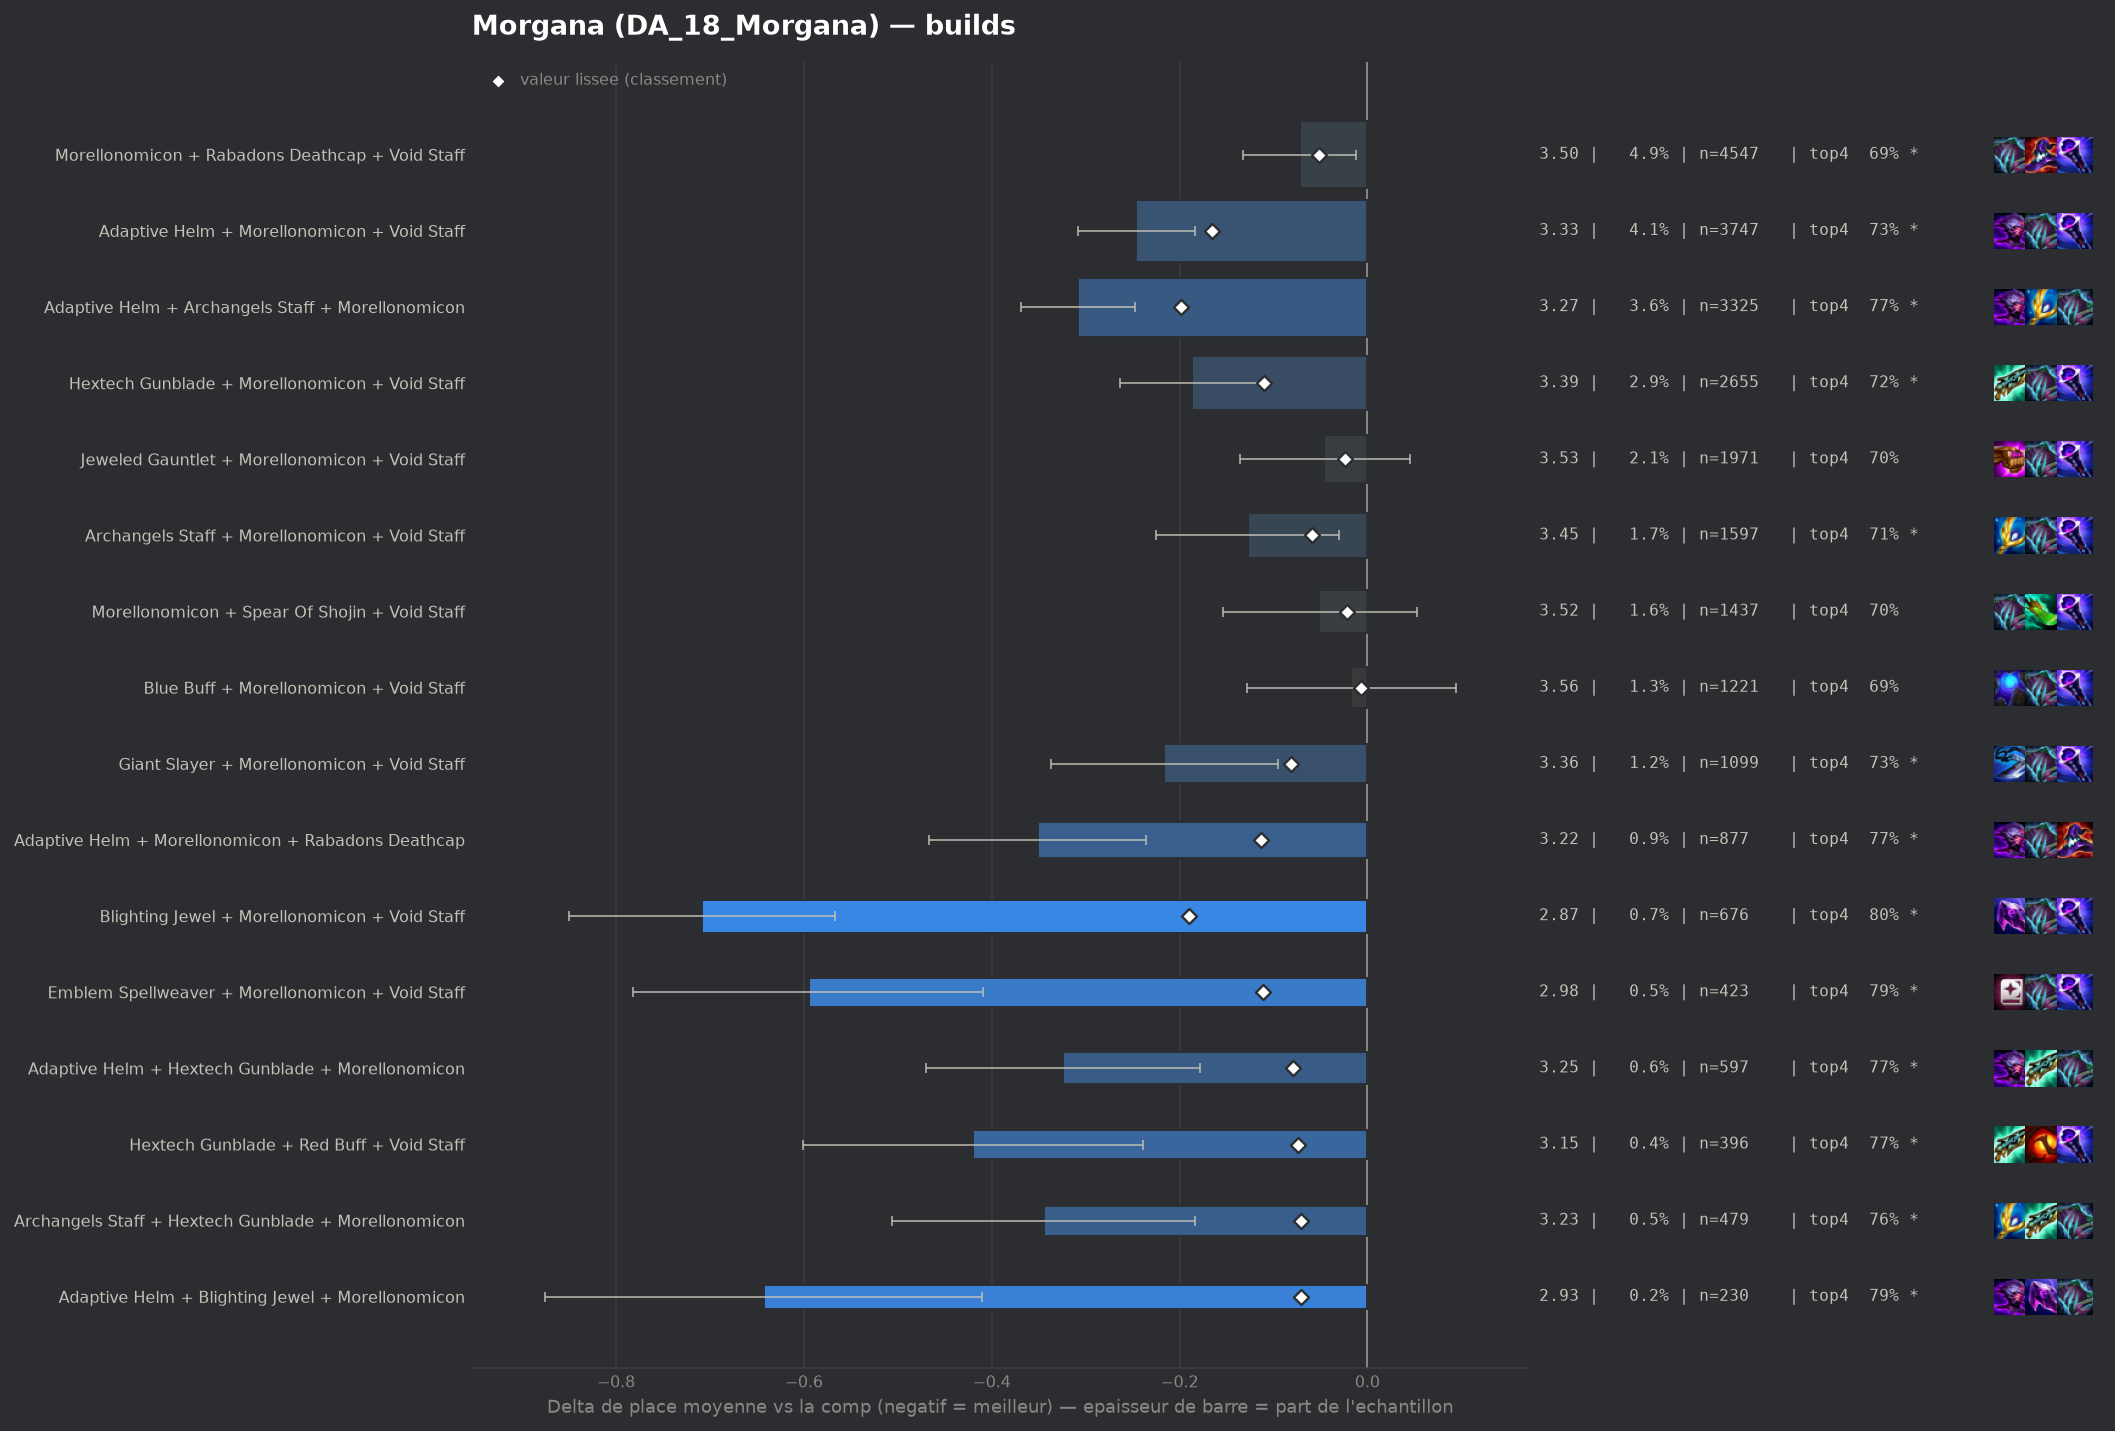

The table this chart was drawn from, first rows:
group, label, n, share, avg_place, shrunk_avg, score, d_avg, d_avg_pess, impact, d_top4, win, top2, top4, sd, z, p, significant
populaire, Adaptive Helm + Archangels Staff + Morel…, 3325, 0.03597, 3.266, 3.376, -0.198, -0.308, -0.247, 0.0071, 0.0833, 0.163, 0.3934, 0.7705, 1.748, -9.94, 0.0, True
pepite, Blighting Jewel + Morellonomicon + Void …, 676, 0.007312, 2.865, 3.384, -0.19, -0.708, -0.567, 0.0014, 0.1146, 0.2959, 0.5399, 0.8018, 1.869, -9.82, 0.0, True
populaire, Adaptive Helm + Morellonomicon + Void St…, 3747, 0.04053, 3.328, 3.409, -0.165, -0.246, -0.184, 0.0067, 0.047, 0.1959, 0.4078, 0.7342, 1.903, -7.74, 0.0, True
populaire, Adaptive Helm + Morellonomicon + Rabadon…, 877, 0.009487, 3.222, 3.461, -0.113, -0.351, -0.236, 0.0011, 0.0847, 0.1779, 0.3968, 0.7719, 1.741, -5.94, 0.0, True
pepite, Emblem Spellweaver + Morellonomicon + Vo…, 423, 0.004576, 2.979, 3.463, -0.111, -0.595, -0.409, 0.0005, 0.1, 0.2861, 0.5225, 0.7872, 1.951, -6.26, 0.0, True
populaire, Hextech Gunblade + Morellonomicon + Void…, 2655, 0.02872, 3.386, 3.463, -0.11, -0.187, -0.112, 0.0032, 0.0352, 0.2011, 0.3981, 0.7224, 1.955, -4.87, 0.0, True
populaire, Giant Slayer + Morellonomicon + Void Sta…, 1099, 0.01189, 3.358, 3.493, -0.081, -0.216, -0.095, 0.001, 0.0435, 0.2257, 0.4149, 0.7307, 2.031, -3.51, 0.00045, True
pepite, Adaptive Helm + Hextech Gunblade + Morel…, 597, 0.006458, 3.25, 3.495, -0.079, -0.324, -0.178, 0.0005, 0.0783, 0.1792, 0.4255, 0.7655, 1.816, -4.35, 1e-05, True
pepite, Hextech Gunblade + Red Buff + Void Staff, 396, 0.004284, 3.154, 3.5, -0.074, -0.42, -0.239, 0.0003, 0.0855, 0.2222, 0.4369, 0.7727, 1.832, -4.55, 1e-05, True
pepite, Archangels Staff + Hextech Gunblade + Mo…, 479, 0.005181, 3.23, 3.503, -0.071, -0.344, -0.183, 0.0004, 0.0727, 0.2004, 0.4029, 0.7599, 1.796, -4.18, 3e-05, True
pepite, Adaptive Helm + Blighting Jewel + Morell…, 230, 0.002488, 2.93, 3.503, -0.071, -0.643, -0.41, 0.0002, 0.0998, 0.2696, 0.5174, 0.787, 1.8, -5.41, 0.0, True
, Rabadons Deathcap + Red Buff + Void Staf…, 334, 0.003613, 3.12, 3.504, -0.069, -0.454, -0.256, 0.0003, 0.0942, 0.2126, 0.4611, 0.7814, 1.842, -4.5, 1e-05, True
, Adaptive Helm + Red Buff + Void Staff, 376, 0.004067, 3.181, 3.507, -0.066, -0.393, -0.214, 0.0003, 0.0867, 0.1782, 0.4229, 0.7739, 1.77, -4.29, 2e-05, True
, Adaptive Helm + Archangels Staff + Red B…, 363, 0.003927, 3.185, 3.51, -0.064, -0.389, -0.206, 0.0003, 0.0841, 0.1736, 0.4325, 0.7713, 1.774, -4.17, 3e-05, True
, Hextech Gunblade + Morellonomicon + Raba…, 422, 0.004565, 3.239, 3.512, -0.062, -0.334, -0.156, 0.0003, 0.0829, 0.1967, 0.4336, 0.7701, 1.869, -3.67, 0.00025, True
populaire, Archangels Staff + Morellonomicon + Void…, 1597, 0.01727, 3.446, 3.515, -0.059, -0.127, -0.03, 0.001, 0.0216, 0.1822, 0.3951, 0.7088, 1.97, -2.56, 0.01043, True
, Blighting Jewel + Hextech Gunblade + Mor…, 160, 0.001731, 2.875, 3.518, -0.056, -0.699, -0.429, 0.0001, 0.1253, 0.225, 0.55, 0.8125, 1.738, -5.08, 0.0, True
, Archangels Staff + Red Buff + Void Staff, 197, 0.002131, 3.0, 3.519, -0.055, -0.574, -0.319, 0.0001, 0.0894, 0.2589, 0.4822, 0.7766, 1.822, -4.41, 1e-05, True
, Blighting Jewel + Morellonomicon + Rabad…, 200, 0.002163, 3.04, 3.522, -0.052, -0.534, -0.277, 0.0001, 0.0878, 0.28, 0.465, 0.775, 1.854, -4.07, 5e-05, True
populaire, Morellonomicon + Rabadons Deathcap + Voi…, 4547, 0.04919, 3.502, 3.523, -0.051, -0.072, -0.012, 0.0025, 0.0053, 0.1913, 0.3945, 0.6925, 2.021, -2.34, 0.01933, True
, Emblem Lunar + Morellonomicon + Void Sta…, 248, 0.002683, 3.181, 3.527, -0.046, -0.392, -0.154, 0.0001, 0.0749, 0.2218, 0.4677, 0.7621, 1.914, -3.22, 0.00127, True
, Jeweled Gauntlet + Rabadons Deathcap + R…, 133, 0.001439, 2.955, 3.532, -0.042, -0.619, -0.305, 0.0001, 0.1248, 0.2782, 0.5038, 0.812, 1.847, -3.86, 0.00011, True
, Jeweled Gauntlet + Rabadons Deathcap + V…, 484, 0.005235, 3.376, 3.533, -0.041, -0.198, -0.019, 0.0002, 0.0215, 0.2397, 0.3988, 0.7087, 1.999, -2.17, 0.02989, False
, Archangels Staff + Hextech Gunblade + Re…, 124, 0.001341, 2.919, 3.533, -0.041, -0.654, -0.35, 0.0001, 0.1193, 0.2581, 0.4758, 0.8065, 1.73, -4.21, 3e-05, True
, Edge Of Night + Morellonomicon + Void St…, 255, 0.002758, 3.243, 3.534, -0.04, -0.331, -0.096, 0.0001, 0.0775, 0.2078, 0.4118, 0.7647, 1.913, -2.76, 0.00584, True
, Red Buff + Spear Of Shojin + Void Staff, 291, 0.003148, 3.296, 3.536, -0.038, -0.278, -0.065, 0.0001, 0.0551, 0.1993, 0.4158, 0.7423, 1.852, -2.56, 0.01052, True
, Blue Buff + Red Buff + Void Staff, 192, 0.002077, 3.172, 3.536, -0.038, -0.402, -0.138, 0.0001, 0.0836, 0.2292, 0.4427, 0.7708, 1.862, -2.99, 0.0028, True
, Adaptive Helm + Archangels Staff + Hexte…, 130, 0.001406, 2.992, 3.536, -0.038, -0.582, -0.26, 0.0001, 0.1128, 0.2692, 0.4846, 0.8, 1.867, -3.55, 0.00039, True
, Archangels Staff + Jeweled Gauntlet + Re…, 113, 0.001222, 2.912, 3.536, -0.038, -0.662, -0.389, 0.0, 0.1801, 0.1947, 0.4159, 0.8673, 1.479, -4.76, 0.0, True
, Crownguard + Morellonomicon + Void Staff, 146, 0.001579, 3.068, 3.537, -0.037, -0.505, -0.199, 0.0001, 0.1073, 0.2466, 0.4795, 0.7945, 1.89, -3.23, 0.00124, True
, Morellonomicon + Rabadons Deathcap Radia…, 272, 0.002942, 3.301, 3.539, -0.035, -0.272, -0.026, 0.0001, 0.0407, 0.2684, 0.4338, 0.7279, 2.073, -2.16, 0.0305, False
, Giant Slayer + Red Buff + Void Staff, 156, 0.001687, 3.122, 3.539, -0.035, -0.452, -0.142, 0.0001, 0.082, 0.2692, 0.4744, 0.7692, 1.972, -2.86, 0.00423, True
, Blue Buff + Hextech Gunblade + Morellono…, 217, 0.002347, 3.253, 3.54, -0.034, -0.32, -0.067, 0.0001, 0.0593, 0.212, 0.4286, 0.7465, 1.902, -2.48, 0.01321, True
, Archangels Staff + Blighting Jewel + Mor…, 136, 0.001471, 3.081, 3.54, -0.034, -0.493, -0.202, 0.0, 0.0922, 0.2206, 0.4412, 0.7794, 1.728, -3.32, 0.00089, True
, Archangels Staff + Morellonomicon + Raba…, 551, 0.00596, 3.432, 3.541, -0.033, -0.142, 0.0, 0.0002, 0.0642, 0.147, 0.3503, 0.7514, 1.798, -1.85, 0.06493, False
, Hextech Gunblade + Jeweled Gauntlet + Mo…, 408, 0.004413, 3.4, 3.542, -0.032, -0.174, 0.0, 0.0001, 0.0358, 0.1887, 0.4142, 0.723, 1.981, -1.77, 0.07621, False
, Jeweled Gauntlet + Red Buff + Void Staff, 353, 0.003818, 3.371, 3.541, -0.032, -0.203, 0.0, 0.0001, 0.0352, 0.2266, 0.4023, 0.7224, 1.973, -1.93, 0.05403, False
, Adaptive Helm + Morellonomicon + Spear O…, 279, 0.003018, 3.33, 3.542, -0.032, -0.244, -0.019, 0.0001, 0.0691, 0.19, 0.405, 0.7563, 1.919, -2.12, 0.03393, False
, Archangels Staff + Blue Buff + Morellono…, 207, 0.002239, 3.256, 3.542, -0.032, -0.318, -0.078, 0.0001, 0.0664, 0.1739, 0.4058, 0.7536, 1.755, -2.6, 0.00927, True
, Blighting Jewel + Red Buff + Void Staff, 78, 0.0008437, 2.795, 3.542, -0.032, -0.779, -0.382, 0.0, 0.1333, 0.3205, 0.5256, 0.8205, 1.786, -3.85, 0.00012, True
, Archangels Staff + Giant Slayer + Morell…, 345, 0.003732, 3.386, 3.544, -0.03, -0.188, 0.0, 0.0001, 0.0548, 0.1507, 0.3826, 0.742, 1.811, -1.93, 0.05398, False
, Archangels Staff + Archangels Staff + Mo…, 236, 0.002553, 3.305, 3.543, -0.03, -0.269, -0.03, 0.0001, 0.084, 0.1398, 0.428, 0.7712, 1.866, -2.21, 0.02718, True
, Adaptive Helm + Hextech Gunblade + Red B…, 132, 0.001428, 3.121, 3.544, -0.03, -0.453, -0.162, 0.0, 0.1158, 0.1364, 0.447, 0.803, 1.701, -3.05, 0.00226, True
, Hextech Gunblade + Rabadons Deathcap + R…, 120, 0.001298, 3.083, 3.544, -0.03, -0.49, -0.178, 0.0, 0.0878, 0.2333, 0.4417, 0.775, 1.744, -3.08, 0.00209, True
, Adaptive Helm + Archangels Staff + Void …, 274, 0.002964, 3.35, 3.545, -0.029, -0.223, -0.007, 0.0001, 0.0318, 0.146, 0.4197, 0.719, 1.821, -2.03, 0.04256, False
, Adaptive Helm + Giant Slayer + Red Buff, 115, 0.001244, 3.087, 3.545, -0.029, -0.487, -0.187, 0.0, 0.1215, 0.1913, 0.4174, 0.8087, 1.64, -3.18, 0.00146, True
, Bloodthirster + Red Buff + Void Staff, 73, 0.0007897, 2.822, 3.545, -0.029, -0.752, -0.403, 0.0, 0.1621, 0.2466, 0.4658, 0.8493, 1.52, -4.22, 2e-05, True
, Giant Slayer + Morellonomicon + Rabadons…, 347, 0.003754, 3.398, 3.546, -0.028, -0.176, 0.0, 0.0001, 0.0506, 0.1758, 0.3804, 0.7378, 1.874, -1.75, 0.08067, False
, Morellonomicon + Rabadons Deathcap + Rab…, 155, 0.001677, 3.206, 3.545, -0.028, -0.367, -0.067, 0.0, 0.0676, 0.2452, 0.4323, 0.7548, 1.907, -2.4, 0.01654, True
, Blighting Jewel + Hextech Gunblade + Voi…, 46, 0.0004976, 2.435, 3.546, -0.028, -1.139, -0.689, 0.0, 0.1824, 0.3478, 0.6304, 0.8696, 1.556, -4.96, 0.0, True
, Archangels Staff + Jeweled Gauntlet + Mo…, 434, 0.004695, 3.433, 3.547, -0.027, -0.141, 0.0, 0.0001, 0.0271, 0.1705, 0.3571, 0.7143, 1.861, -1.57, 0.1163, False
, Hextech Gunblade + Red Buff + Spear Of S…, 112, 0.001212, 3.125, 3.548, -0.026, -0.449, -0.093, 0.0, 0.0807, 0.2768, 0.4107, 0.7679, 1.919, -2.47, 0.01335, True
, Bloodthirster + Morellonomicon + Void St…, 334, 0.003613, 3.41, 3.549, -0.025, -0.164, 0.0, 0.0001, 0.0314, 0.1886, 0.3982, 0.7186, 1.923, -1.55, 0.1206, False
, Giant Slayer + Hextech Gunblade + Void S…, 84, 0.0009086, 2.988, 3.548, -0.025, -0.586, -0.21, 0.0, 0.1104, 0.2381, 0.5, 0.7976, 1.756, -3.06, 0.00225, True
, Archangels Staff + Giant Slayer + Red Bu…, 74, 0.0008005, 2.932, 3.549, -0.025, -0.641, -0.232, 0.0, 0.1371, 0.2297, 0.5135, 0.8243, 1.796, -3.07, 0.00213, True
populaire, Jeweled Gauntlet + Morellonomicon + Void…, 1971, 0.02132, 3.528, 3.55, -0.024, -0.046, 0.0, 0.0005, 0.0089, 0.2024, 0.3683, 0.6961, 2.032, -0.99, 0.3233, False
, Adaptive Helm + Hextech Gunblade + Void …, 209, 0.002261, 3.335, 3.55, -0.024, -0.239, 0.0, 0.0001, 0.0544, 0.1818, 0.3923, 0.7416, 1.836, -1.88, 0.0603, False
, Emblem Vanguard + Morellonomicon + Void …, 192, 0.002077, 3.318, 3.55, -0.024, -0.256, 0.0, 0.0001, 0.0315, 0.2135, 0.4271, 0.7188, 1.944, -1.82, 0.06822, False
, Adaptive Helm + Crownguard + Morellonomi…, 96, 0.001038, 3.094, 3.55, -0.024, -0.48, -0.147, 0.0, 0.1565, 0.1562, 0.4271, 0.8438, 1.665, -2.82, 0.00476, True
, Emblem Spellweaver + Red Buff + Void Sta…, 62, 0.0006707, 2.839, 3.55, -0.024, -0.735, -0.266, 0.0, 0.1193, 0.371, 0.5, 0.8065, 1.885, -3.07, 0.00215, True
... 261 more rows
